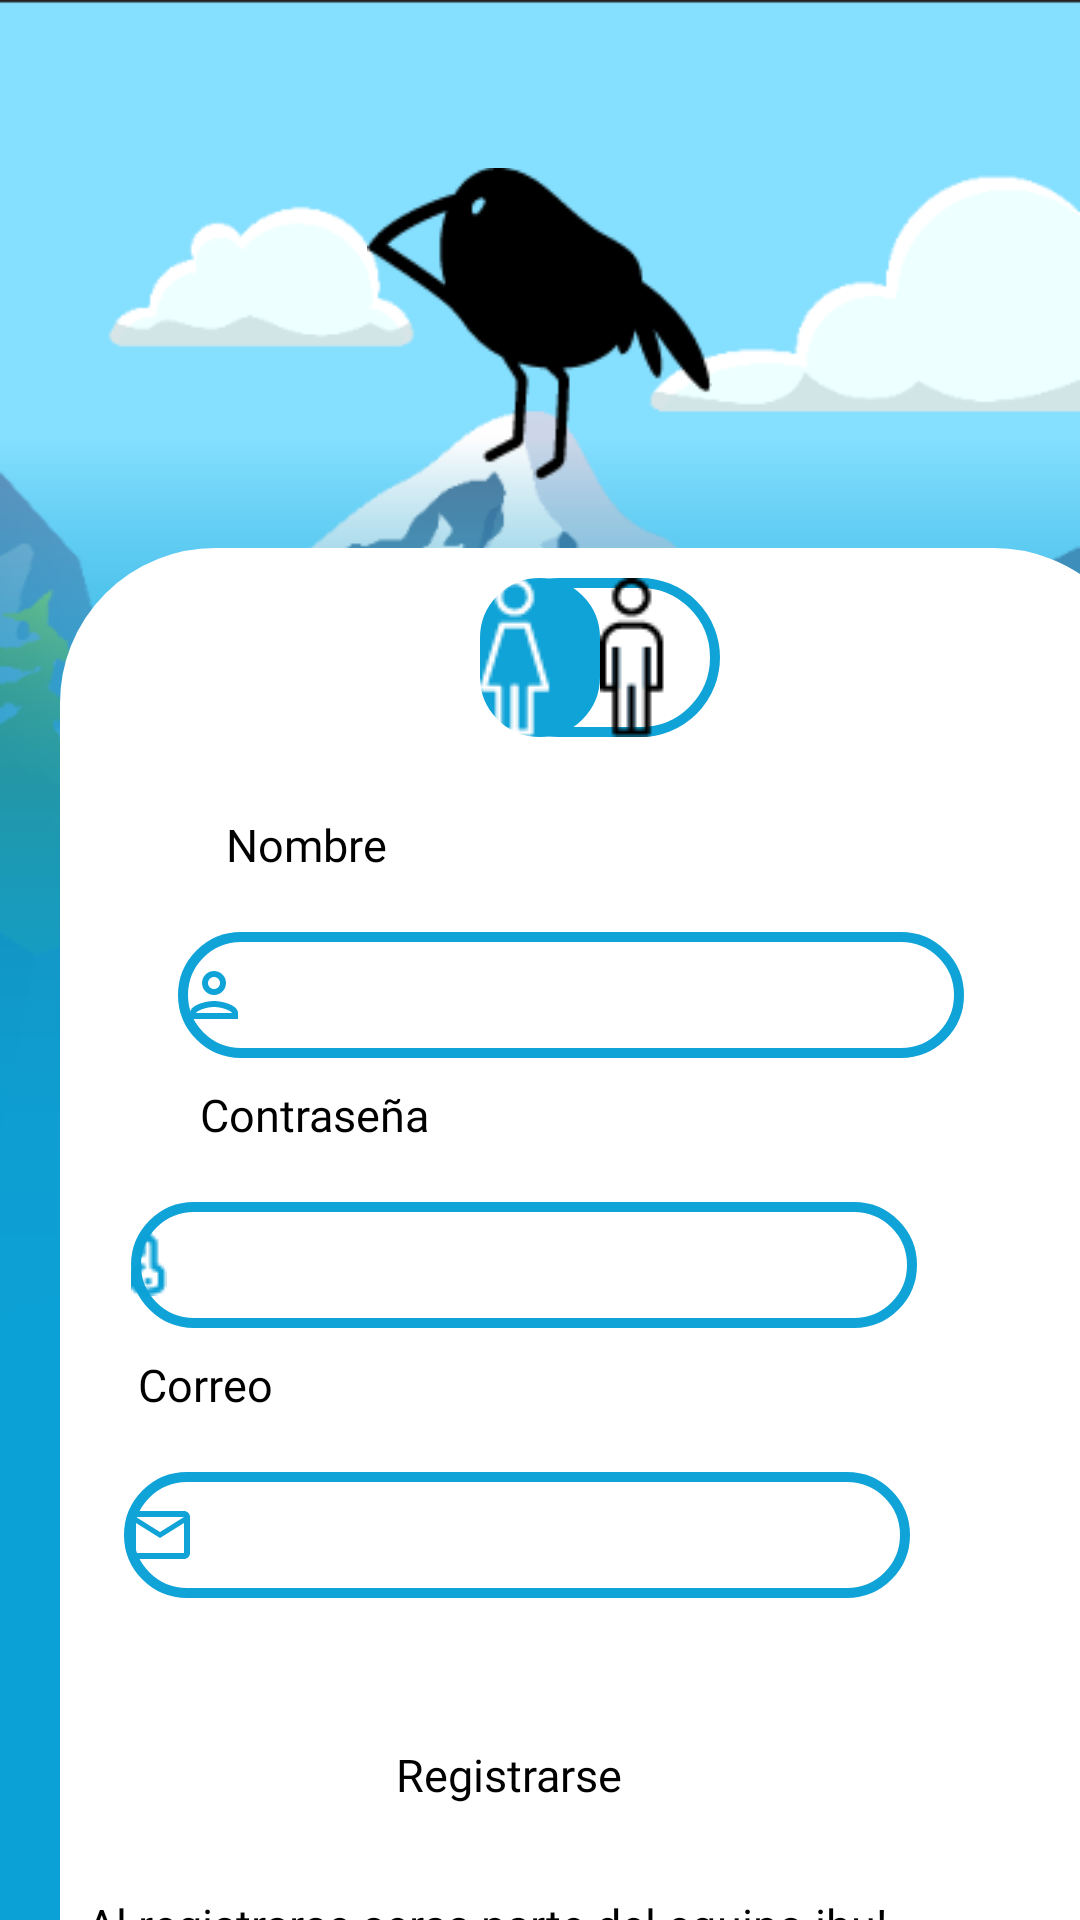

Layout XML and referenced resources for this Android screen:
<!-- AndroidManifest.xml: application theme Theme.AppCompat.Light.NoActionBar -->
<!-- res/layout/activity_registrarse.xml -->
<?xml version="1.0" encoding="utf-8"?>
<LinearLayout xmlns:android="http://schemas.android.com/apk/res/android"
    xmlns:app="http://schemas.android.com/apk/res-auto"
    xmlns:tools="http://schemas.android.com/tools"
    android:layout_width="match_parent"
    android:layout_height="match_parent"
    tools:context=".registrarse"
    android:background="@drawable/app002"
    android:orientation="vertical">

    <ImageView
        android:id="@+id/imageView7"
        android:layout_width="115dp"
        android:layout_height="wrap_content"
        android:layout_gravity="center"
        android:layout_marginTop="50dp"
        app:srcCompat="@drawable/trazado5" />
    
    <LinearLayout
        android:layout_width="363dp"
        android:layout_height="512dp"
        android:layout_marginLeft="60px"
        android:layout_marginTop="50px"
        android:background="@drawable/cuadro"
        >

        
        <LinearLayout
            android:layout_width="wrap_content"
            android:layout_height="54dp"
            android:layout_marginLeft="140dp"
            android:layout_marginTop="10dp"

            >

            <RadioGroup
                android:id="@+id/opciones"
                android:layout_width="80dp"
                android:layout_height="wrap_content"
                android:orientation="horizontal"
                android:background="@drawable/borderbuttonblue"
                >

                <RadioButton
                    android:layout_width="40dp"
                    android:layout_height="wrap_content"
                    android:button="@drawable/grupo122"
                    android:background="@drawable/circuloazul"
                    />

                <RadioButton
                    android:layout_width="40dp"
                    android:layout_height="wrap_content"

                    android:button="@drawable/grupo123" />

            </RadioGroup>



        </LinearLayout>


        <TextView
            android:layout_width="wrap_content"
            android:layout_height="wrap_content"
            android:layout_marginLeft="-165dp"
            android:layout_marginTop="70dp"
            android:fontFamily="@font/poppinsbold"
            android:text="Nombre"
            android:textColor="@color/black"
            android:textIsSelectable="false"
            android:textSize="15dp" />

        <EditText
            android:id="@+id/campoNombre"
            android:layout_width="262dp"
            android:layout_height="42dp"
            android:layout_marginLeft="-70dp"
            android:layout_marginTop="120dp"
            android:background="@drawable/borderbuttonblue"
            android:drawableLeft="@drawable/iconopersona"
            android:fontFamily="@font/poppinslight"
            android:text=""
            android:textColor="@color/black"
            android:textSize="15dp" />

        <TextView
            android:layout_width="wrap_content"
            android:layout_height="wrap_content"
            android:layout_marginLeft="-255dp"
            android:layout_marginTop="160dp"
            android:fontFamily="@font/poppinsbold"
            android:text="Contraseña"
            android:textColor="@color/black"
            android:textIsSelectable="false"
            android:textSize="15dp" />

        <EditText
            android:id="@+id/campoContrasenia"
            android:layout_width="262dp"
            android:layout_height="42dp"
            android:layout_marginLeft="-100dp"
            android:layout_marginTop="210dp"
            android:background="@drawable/borderbuttonblue"
            android:drawableLeft="@drawable/login1"
            android:fontFamily="@font/poppinslight"
            android:inputType="textPassword"
            android:text=""
            android:textColor="@color/black"
            android:textSize="15dp"

            />

        <TextView
            android:layout_width="wrap_content"
            android:layout_height="wrap_content"
            android:layout_marginLeft="-260dp"
            android:layout_marginTop="250dp"
            android:fontFamily="@font/poppinsbold"
            android:text="Correo"
            android:textColor="@color/black"
            android:textIsSelectable="false"
            android:textSize="15dp" />

        <EditText
            android:id="@+id/campoCorreo"
            android:layout_width="262dp"
            android:layout_height="42dp"
            android:layout_marginLeft="-50dp"
            android:layout_marginTop="300dp"
            android:background="@drawable/borderbuttonblue"
            android:drawableLeft="@drawable/email"
            android:inputType="textEmailAddress"
            android:textSize="15dp"

            />

        <Button
            android:id="@+id/iniciar2"
            style="@style/Widget.MaterialComponents.Button.OutlinedButton"
            android:layout_width="308dp"
            android:layout_height="58dp"
            android:layout_marginLeft="-288dp"
            android:layout_marginTop="380dp"
            android:background="@drawable/borderbuttonblue"
            android:backgroundTint="@color/white"
            android:fontFamily="@font/poppinsbold"
            android:text="Registrarse"
            android:textColor="@color/black"
            android:textSize="15dp"
            app:cornerRadius="20dp"
            app:strokeColor="@color/blue" />

        <TextView
            android:layout_width="284dp"
            android:layout_height="wrap_content"
            android:layout_marginLeft="-295dp"
            android:layout_marginTop="430dp"
            android:fontFamily="@font/poppinssemibold"
            android:text="Al registrarse seras parte del equipo ihu!"
            android:textColor="@color/black"
            android:textIsSelectable="false"
            android:textSize="15dp"

            />

    </LinearLayout>
</LinearLayout>
<!-- resources referenced by this layout -->
<resources>
  <color name="black">#FF000000</color>
  <color name="blue">#0FA3D7</color>
  <color name="white">#FFFFFFFF</color>
  <!-- drawable app002: png bitmap (drawable-v24, 48421 bytes) -->
  <!-- drawable borderbuttonblue (drawable) -->
  <?xml version="1.0" encoding="utf-8"?>
  <shape xmlns:android="http://schemas.android.com/apk/res/android">
  
      <corners
          android:radius="150dp"
          />
      <stroke android:width="10px"
          android:color="@color/blue"
          />
  
  </shape>
  <!-- drawable circuloazul (drawable) -->
  <?xml version="1.0" encoding="utf-8"?>
  <shape xmlns:android="http://schemas.android.com/apk/res/android">
      <solid android:color="@color/blue"></solid>
      <corners
          android:radius="80dp"
          />
      <stroke android:width="5px"
          android:color="@color/blue"
          />
  
  
  </shape>
  <!-- drawable cuadro (drawable) -->
  <?xml version="1.0" encoding="utf-8"?>
  <shape xmlns:android="http://schemas.android.com/apk/res/android" android:shape="rectangle">
      <corners
          android:radius="50dp"
          />
      <stroke android:width="10px"
          android:color="@color/white"
          />
      <solid android:color="@color/white"></solid>
  
  </shape>
  <!-- drawable email (drawable) -->
  <vector android:height="24dp" android:tint="#0FA3D7"
      android:viewportHeight="24" android:viewportWidth="24"
      android:width="24dp" xmlns:android="http://schemas.android.com/apk/res/android">
      <path android:fillColor="@android:color/white" android:pathData="M22,6c0,-1.1 -0.9,-2 -2,-2L4,4c-1.1,0 -2,0.9 -2,2v12c0,1.1 0.9,2 2,2h16c1.1,0 2,-0.9 2,-2L22,6zM20,6l-8,5 -8,-5h16zM20,18L4,18L4,8l8,5 8,-5v10z"/>
  </vector>
  <!-- drawable grupo122: png bitmap (drawable-mdpi, 798 bytes) -->
  <!-- drawable grupo123: png bitmap (drawable-mdpi, 798 bytes) -->
  <!-- drawable iconopersona (drawable) -->
  <vector android:height="24dp" android:tint="#0FA3D7"
      android:viewportHeight="24" android:viewportWidth="24"
      android:width="24dp" xmlns:android="http://schemas.android.com/apk/res/android">
      <path android:fillColor="@android:color/white" android:pathData="M12,6c1.1,0 2,0.9 2,2s-0.9,2 -2,2 -2,-0.9 -2,-2 0.9,-2 2,-2m0,10c2.7,0 5.8,1.29 6,2L6,18c0.23,-0.72 3.31,-2 6,-2m0,-12C9.79,4 8,5.79 8,8s1.79,4 4,4 4,-1.79 4,-4 -1.79,-4 -4,-4zM12,14c-2.67,0 -8,1.34 -8,4v2h16v-2c0,-2.66 -5.33,-4 -8,-4z"/>
  </vector>
  <!-- drawable login1: png bitmap (drawable-mdpi, 448 bytes) -->
  <!-- drawable trazado5: png bitmap (drawable-v24, 2596 bytes) -->
</resources>
